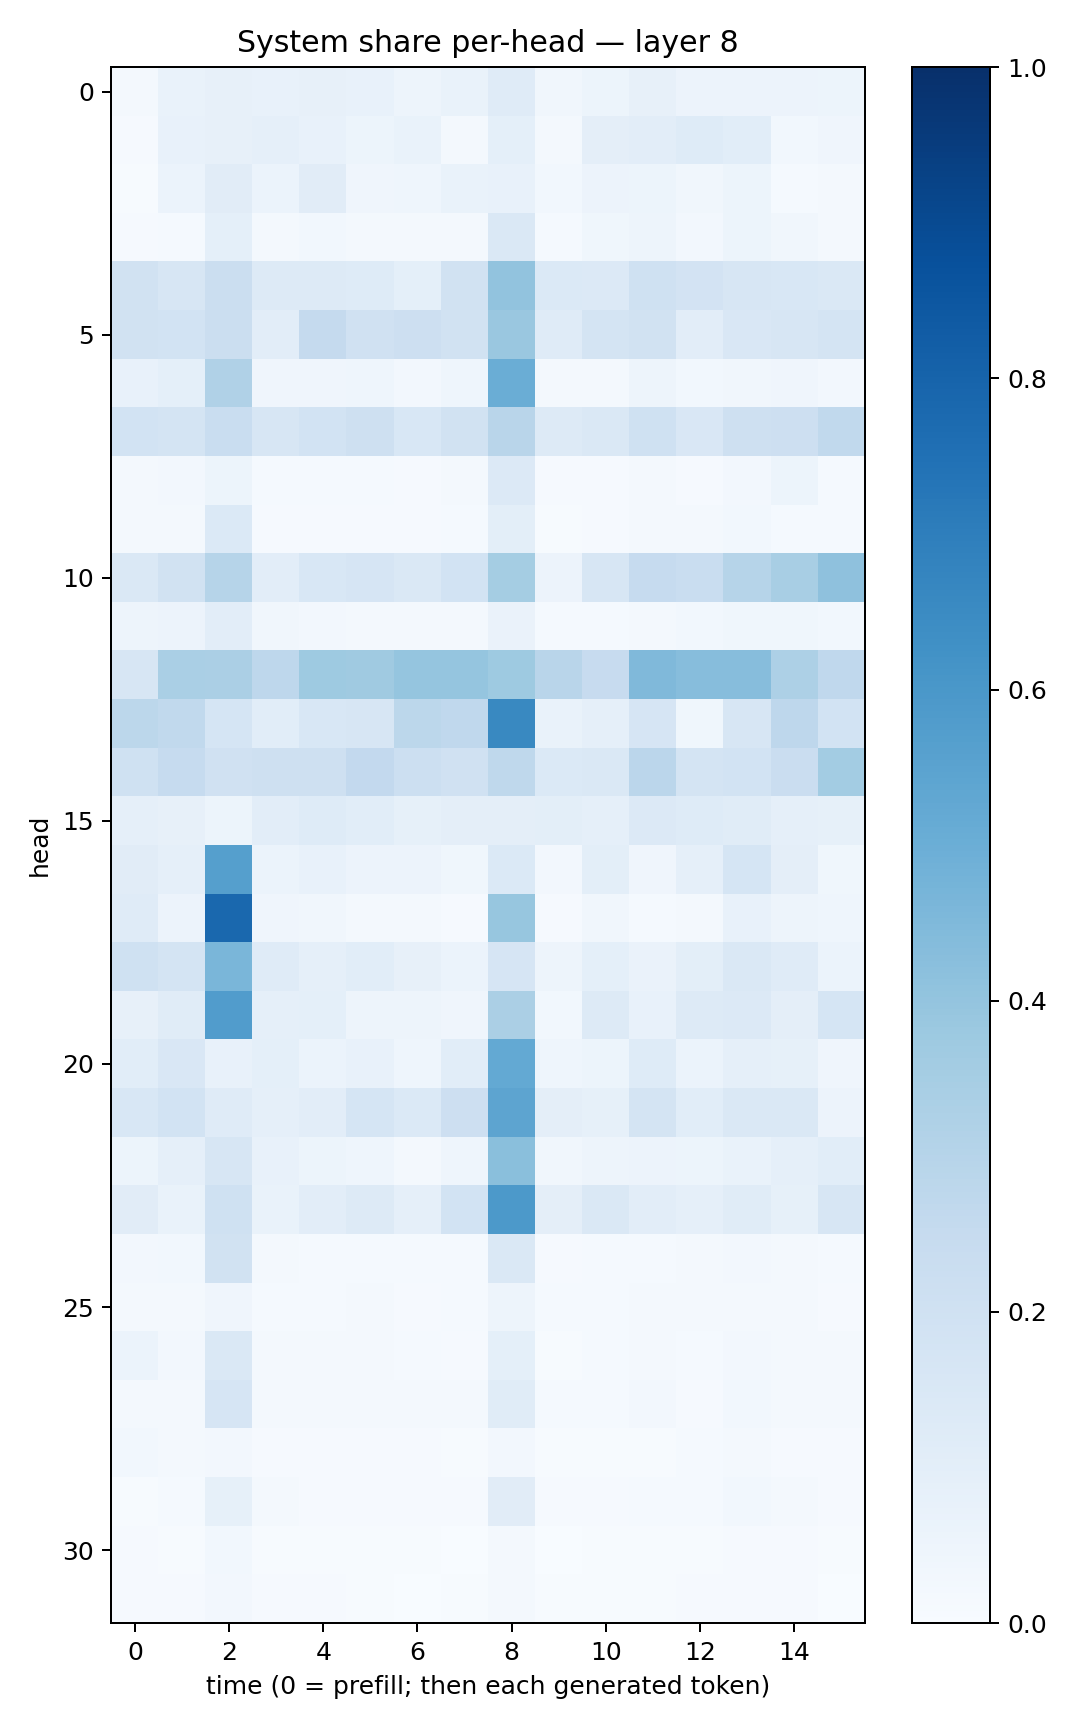

The data file committed next to this chart (first rows):
0.021673368, 0.0670419, 0.081419155, 0.07547897, 0.08006777, 0.07166532, 0.04850611, 0.067112066, 0.11756039, 0.03338252, 0.052974187, 0.08016254, 0.056492604, 0.05592375, 0.05606645, 0.05214273
0.01108, 0.0779, 0.08058, 0.08751, 0.07404, 0.05185, 0.06977, 0.02209, 0.09122, 0.01637, 0.09459, 0.104, 0.1212, 0.1068, 0.02986, 0.04027
0.005575, 0.05953, 0.1102, 0.05966, 0.1124, 0.04195, 0.04339, 0.0679, 0.07116, 0.03061, 0.05761, 0.05433, 0.03193, 0.05468, 0.01449, 0.02214
0.009442, 0.01421, 0.09287, 0.01577, 0.03087, 0.01773, 0.01618, 0.02216, 0.1428, 0.01403, 0.03689, 0.04985, 0.02348, 0.05221, 0.03168, 0.01621
0.1943, 0.1634, 0.2205, 0.1322, 0.1261, 0.1234, 0.09268, 0.1946, 0.4062, 0.1401, 0.1341, 0.1995, 0.1802, 0.1617, 0.154, 0.1465
0.1938, 0.1868, 0.2256, 0.1043, 0.2526, 0.1991, 0.2131, 0.1916, 0.3843, 0.1191, 0.1726, 0.1891, 0.1026, 0.151, 0.1565, 0.1733
0.07096, 0.08986, 0.3195, 0.0425, 0.04132, 0.04462, 0.02579, 0.04307, 0.5012, 0.01968, 0.02268, 0.04746, 0.0296, 0.03282, 0.04025, 0.02408
0.1853, 0.1755, 0.2306, 0.1623, 0.1857, 0.2036, 0.1529, 0.1899, 0.2896, 0.1255, 0.1409, 0.2005, 0.1505, 0.2034, 0.2135, 0.2639
0.01603, 0.02731, 0.05336, 0.01451, 0.01191, 0.01237, 0.008321, 0.02094, 0.1367, 0.0102, 0.01142, 0.01887, 0.01088, 0.02444, 0.05265, 0.01364
0.01607, 0.01803, 0.1388, 0.01069, 0.009871, 0.01125, 0.01069, 0.01489, 0.09935, 0.006146, 0.01166, 0.0181, 0.01901, 0.02776, 0.01338, 0.01351
0.1458, 0.1877, 0.2991, 0.103, 0.1546, 0.1665, 0.1458, 0.1841, 0.3525, 0.05815, 0.1636, 0.25, 0.2338, 0.2982, 0.3427, 0.4107
0.04857, 0.05716, 0.1023, 0.0318, 0.02437, 0.01992, 0.01569, 0.0199, 0.06343, 0.0119, 0.01363, 0.01912, 0.0293, 0.03584, 0.0359, 0.03009
0.1598, 0.337, 0.3355, 0.2736, 0.3745, 0.3686, 0.3983, 0.3947, 0.3735, 0.2903, 0.2432, 0.4487, 0.4297, 0.4324, 0.3271, 0.2658
0.2784, 0.2656, 0.1701, 0.1068, 0.153, 0.1585, 0.278, 0.2671, 0.6577, 0.06866, 0.08925, 0.1652, 0.03876, 0.1638, 0.2755, 0.1858
0.2003, 0.2482, 0.199, 0.2069, 0.2054, 0.2593, 0.2172, 0.1983, 0.2715, 0.139, 0.1481, 0.2837, 0.1753, 0.1839, 0.2304, 0.3559
0.08898, 0.07931, 0.05085, 0.1048, 0.1212, 0.1093, 0.08357, 0.09538, 0.09595, 0.1013, 0.0863, 0.1337, 0.1247, 0.1153, 0.08667, 0.08418
0.1105, 0.08657, 0.5629, 0.06083, 0.07116, 0.05658, 0.05796, 0.03663, 0.1396, 0.02728, 0.09975, 0.03994, 0.08906, 0.1698, 0.09633, 0.03665
0.1202, 0.05668, 0.7822, 0.03948, 0.03256, 0.01896, 0.02073, 0.01096, 0.3934, 0.009285, 0.03414, 0.01335, 0.02224, 0.07185, 0.04894, 0.04588
0.1999, 0.1728, 0.4618, 0.1178, 0.08753, 0.1062, 0.07925, 0.06169, 0.1646, 0.04703, 0.09218, 0.06485, 0.09879, 0.1412, 0.1189, 0.06075
0.07894, 0.1156, 0.5775, 0.08844, 0.09041, 0.05062, 0.0499, 0.04238, 0.3323, 0.03077, 0.1315, 0.07132, 0.1322, 0.1359, 0.09508, 0.1711
0.1068, 0.1506, 0.07429, 0.09222, 0.05972, 0.07276, 0.04667, 0.1068, 0.5223, 0.04624, 0.05289, 0.1219, 0.05914, 0.0892, 0.08395, 0.04237
0.1542, 0.1858, 0.1184, 0.08603, 0.1045, 0.1705, 0.1383, 0.2135, 0.5398, 0.0966, 0.08404, 0.1763, 0.1067, 0.1466, 0.144, 0.05534
0.05292, 0.08815, 0.1566, 0.07352, 0.05107, 0.04497, 0.02301, 0.04457, 0.4229, 0.03313, 0.04952, 0.05755, 0.05196, 0.06839, 0.08931, 0.1066
0.1129, 0.07024, 0.1999, 0.06673, 0.1026, 0.1264, 0.08669, 0.185, 0.5902, 0.09483, 0.1421, 0.1049, 0.08932, 0.1158, 0.08212, 0.1609
0.02521, 0.02786, 0.1898, 0.01896, 0.01514, 0.01338, 0.01492, 0.01399, 0.1422, 0.01018, 0.01256, 0.01276, 0.01827, 0.02646, 0.01867, 0.01248
0.01795, 0.01672, 0.04077, 0.01254, 0.01404, 0.01697, 0.01114, 0.01425, 0.04915, 0.01198, 0.01416, 0.02114, 0.01751, 0.02113, 0.02074, 0.01123
0.05984, 0.02358, 0.1454, 0.01761, 0.01899, 0.01783, 0.01404, 0.01033, 0.09028, 0.006884, 0.01252, 0.02301, 0.01173, 0.02445, 0.01748, 0.01793
0.02281, 0.01874, 0.1642, 0.01595, 0.01611, 0.02082, 0.02056, 0.01855, 0.1134, 0.01539, 0.01298, 0.02457, 0.008207, 0.03097, 0.01971, 0.01692
0.03097, 0.01589, 0.02505, 0.007863, 0.008062, 0.009854, 0.009842, 0.007476, 0.02369, 0.00516, 0.005942, 0.007287, 0.01334, 0.01749, 0.01128, 0.009767
0.006654, 0.01474, 0.08457, 0.01876, 0.01155, 0.009609, 0.009474, 0.009523, 0.1095, 0.01021, 0.009267, 0.01262, 0.01349, 0.02844, 0.02133, 0.009605
0.009738, 0.004663, 0.02848, 0.004808, 0.004993, 0.004469, 0.004369, 0.003535, 0.02092, 0.003536, 0.003969, 0.005393, 0.006166, 0.01085, 0.008634, 0.003938
0.008942, 0.01, 0.02644, 0.007999, 0.008546, 0.005384, 0.003656, 0.006019, 0.02088, 0.006685, 0.005926, 0.00579, 0.01042, 0.01012, 0.008304, 0.003469
